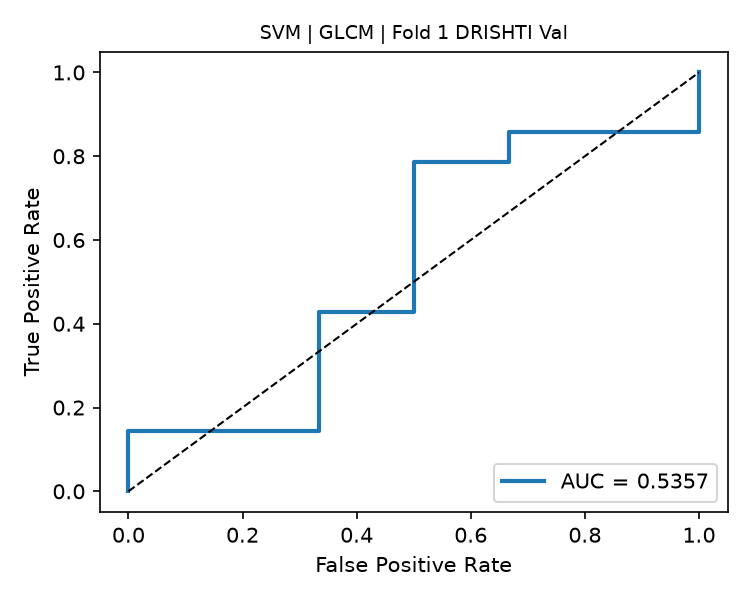

The table this chart was drawn from, first rows:
fpr, tpr, threshold
0.0, 0.0, inf
0.0, 0.07143, 0.8046
0.0, 0.1429, 0.8002
0.3333, 0.1429, 0.7808
0.3333, 0.4286, 0.7128
0.5, 0.4286, 0.6813
0.5, 0.7857, 0.6553
0.6667, 0.7857, 0.6522
0.6667, 0.8571, 0.6487
1.0, 0.8571, 0.6445
1.0, 1.0, 0.6343
